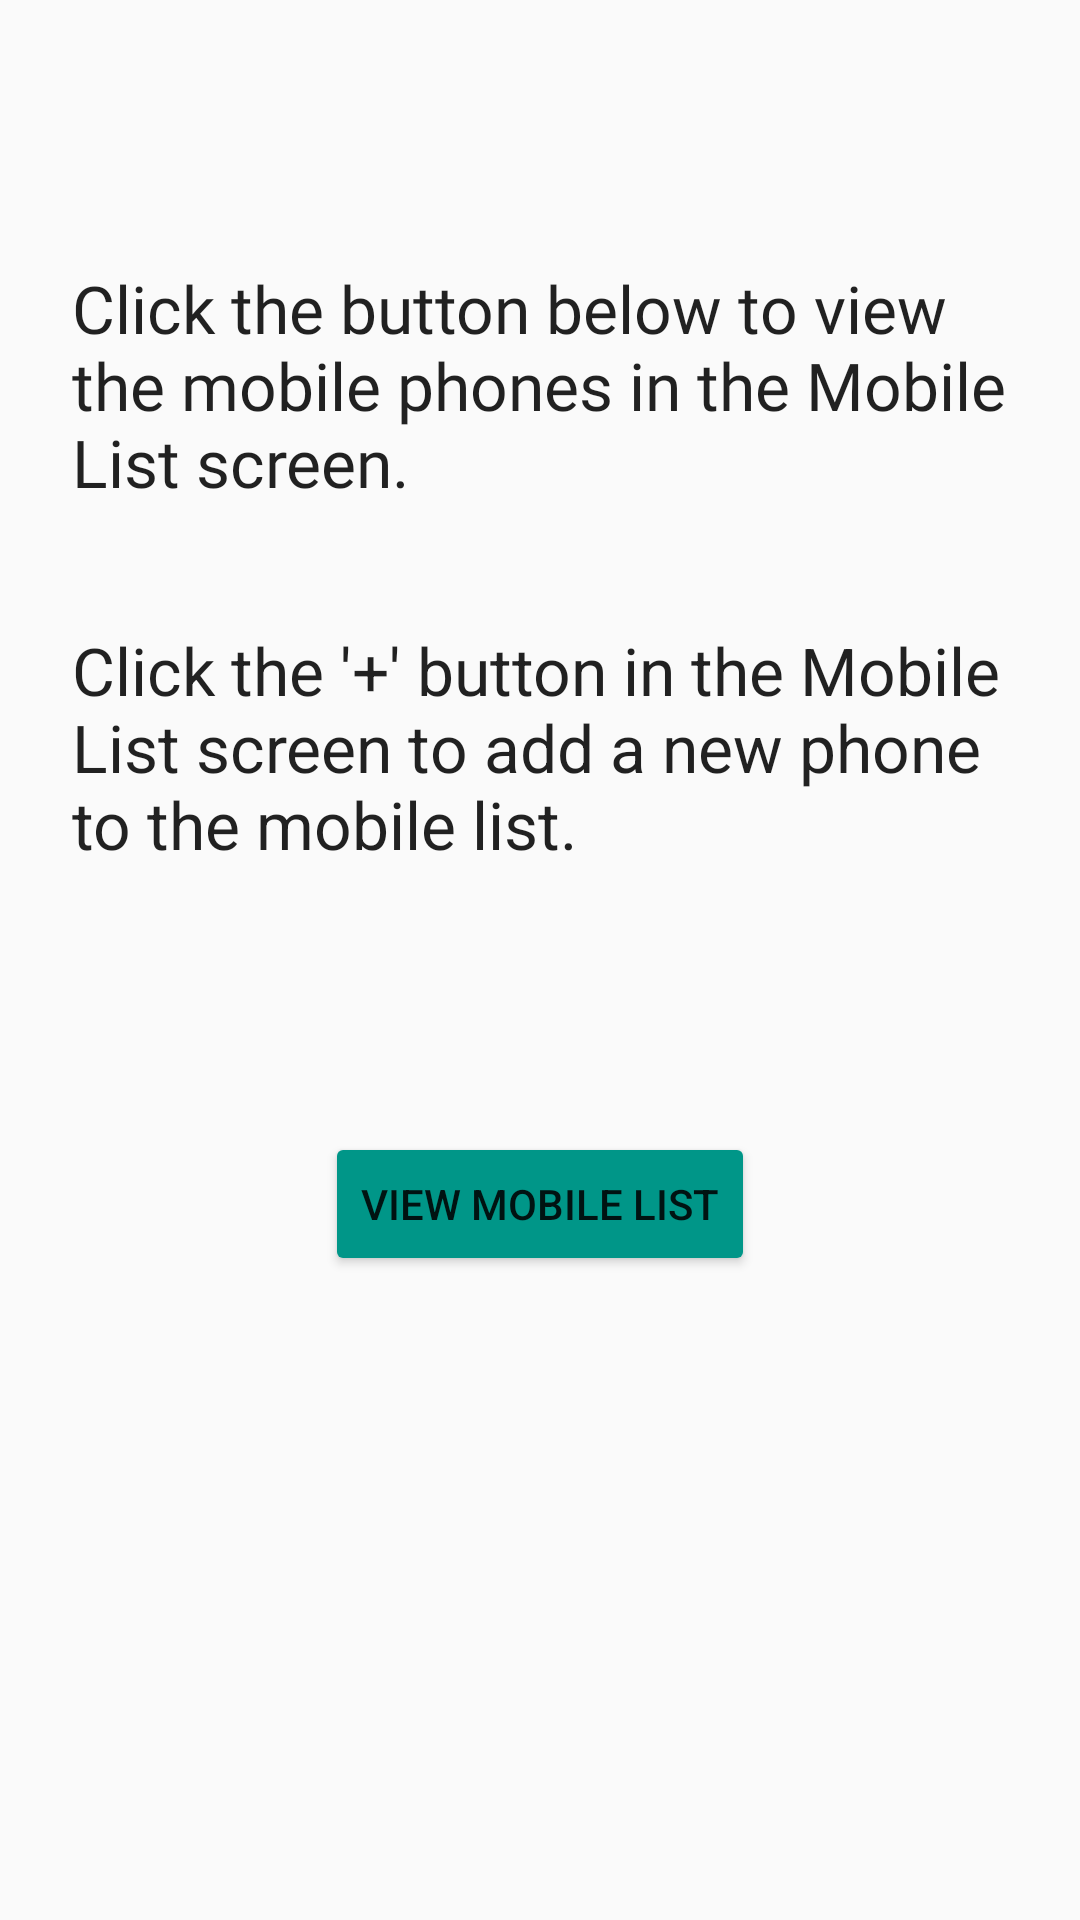

Reconstruct the res/layout file that produces this screen, plus the resources it refers to.
<!-- AndroidManifest.xml: application theme AppTheme.NoActionBar -->
<!-- res/layout/fragment_instruction.xml -->
<?xml version="1.0" encoding="utf-8"?>
<layout  xmlns:android="http://schemas.android.com/apk/res/android"
    xmlns:app="http://schemas.android.com/apk/res-auto"
    xmlns:tools="http://schemas.android.com/tools">
<FrameLayout
    android:layout_width="match_parent"
    android:layout_height="match_parent"
    tools:context=".ui.InstructionFragment">
    
    <androidx.constraintlayout.widget.ConstraintLayout
        android:layout_width="match_parent"
        android:layout_height="match_parent">

        <TextView
            android:id="@+id/instruction1TxtView"
            style="@style/fontRobotoStyle"
            android:layout_width="0dp"
            android:layout_height="wrap_content"
            android:layout_marginStart="24dp"
            android:layout_marginTop="88dp"
            android:layout_marginEnd="24dp"
            android:text="@string/strInstruction1"
            android:textAppearance="@style/TextAppearance.AppCompat.Large"
            app:layout_constraintEnd_toEndOf="parent"
            app:layout_constraintHorizontal_bias="1.0"
            app:layout_constraintStart_toStartOf="parent"
            app:layout_constraintTop_toTopOf="parent" />

        <TextView
            android:id="@+id/instruction2TxtView"
            android:layout_width="0dp"
            android:layout_height="wrap_content"
            android:layout_marginStart="24dp"
            android:layout_marginTop="40dp"
            android:layout_marginEnd="24dp"
            android:text="@string/strInstruction2"
            android:textAppearance="@style/TextAppearance.AppCompat.Large"
            app:layout_constraintEnd_toEndOf="parent"
            app:layout_constraintStart_toStartOf="parent"
            app:layout_constraintTop_toBottomOf="@+id/instruction1TxtView" />

        <Button
            android:id="@+id/viewMobileListBtn"
            android:layout_width="wrap_content"
            android:layout_height="wrap_content"
            android:layout_marginStart="126dp"
            android:layout_marginTop="88dp"
            android:layout_marginEnd="126dp"
            android:text="@string/strViewMobileList"
            android:backgroundTint="#009688"
            app:layout_constraintEnd_toEndOf="parent"
            app:layout_constraintStart_toStartOf="parent"
            app:layout_constraintTop_toBottomOf="@+id/instruction2TxtView" />
    </androidx.constraintlayout.widget.ConstraintLayout>
</FrameLayout>
</layout>
<!-- resources referenced by this layout -->
<resources>
  <string name="strInstruction1">Click the button below to view the mobile phones in the Mobile List screen.</string>
  <string name="strInstruction2">Click the \'+\' button in the Mobile List screen to add a new phone to the mobile list.</string>
  <string name="strViewMobileList">View Mobile List</string>
  <style name="fontRobotoStyle">
          <item name="android:fontFamily">@font/roboto</item>
      </style>
  <style name="AppTheme.NoActionBar">
          <item name="windowActionBar">false</item>
          <item name="windowNoTitle">true</item>
      </style>
</resources>
